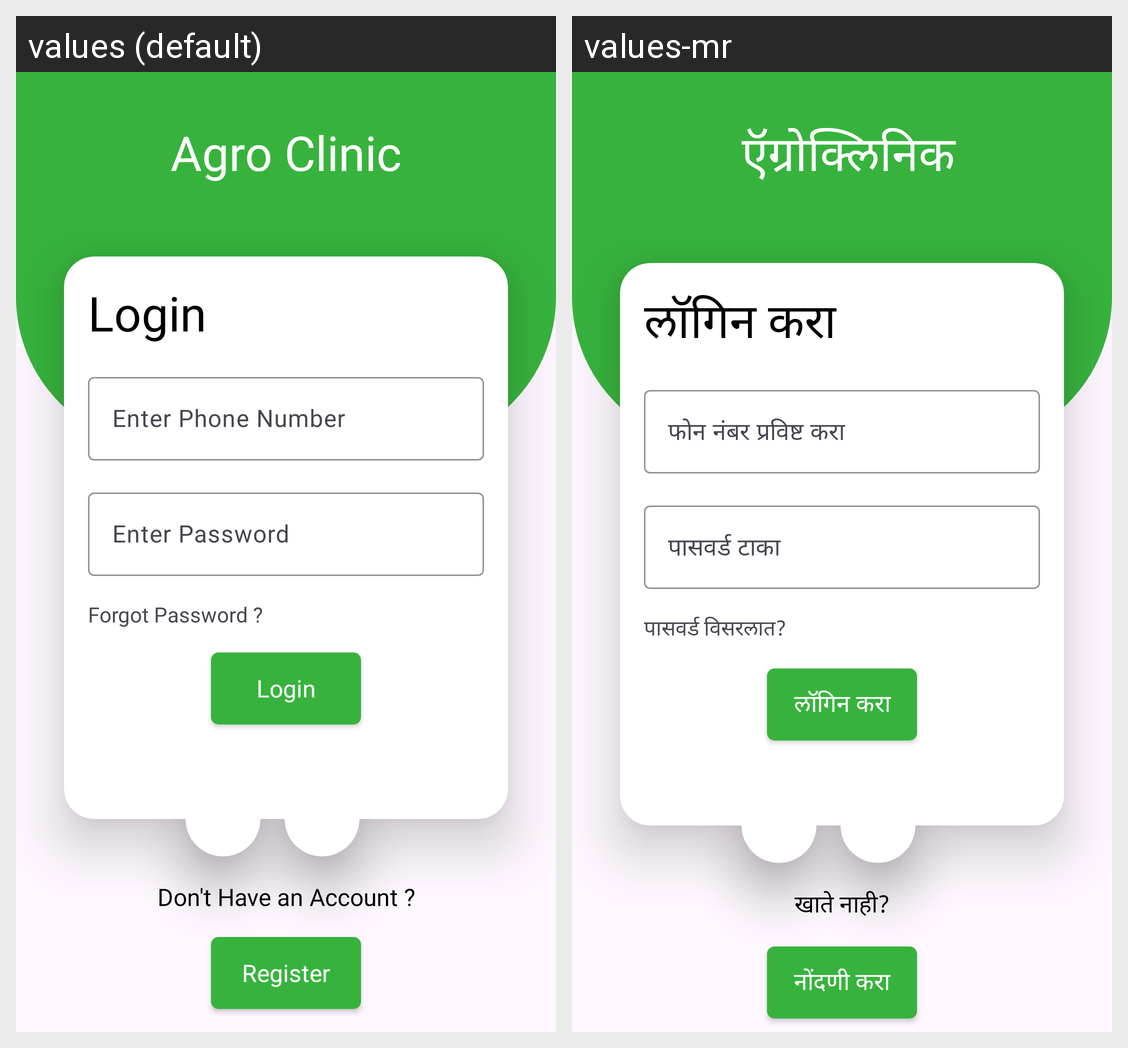

The same Android screen rendered under two of its app's locales, left to right. List the strings drawn on it with the default value and each locale's translation.
Android screen res/layout/activity_login.xml rendered under 2 locales, left to right: values (default), values-mr. Device: Nexus 5 (rendered at 1080×1920; each locale shown at half size, 540×960, under a caption strip naming it); theme Theme.AgroClinic.
Strings drawn on this screen, with the default value and each locale's value (text and hints the layout hard-codes, and strings that could not be matched under every locale, appear in the picture but are not listed):

agro_clinic
  values: Agro Clinic
  values-mr:  ऍग्रोक्लिनिक

log_in
  values: Login
  values-mr: लॉगिन करा

enter_phone_number
  values: Enter Phone Number
  values-mr: फोन नंबर प्रविष्ट करा

enter_password
  values: Enter Password
  values-mr: पासवर्ड टाका

forgot_password
  values: Forgot Password ?
  values-mr: पासवर्ड विसरलात?

don_t_have_an_account
  values: Don't Have an Account ?
  values-mr: खाते नाही?

register
  values: Register
  values-mr: नोंदणी करा
